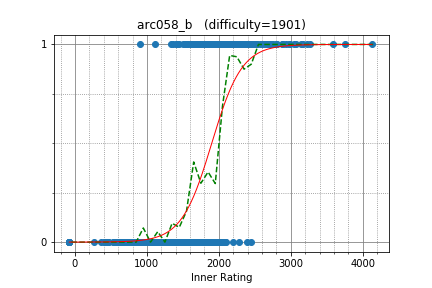

The table this chart was drawn from, first rows:
E869120, 2289.000000, 1
themoai34, 1799, 1
kroton, 1644, 1
smiken, 2074, 1
square1001, 2282, 1
achaitanyasai, 1523, 1
capythm, 2151, 1
kurowassann, 1718, 1
mondatto, 2058, 1
lyoz, 2374, 1
togatoga, 1417, 1
lay20114, 1658, 1
gotto, 2113, 1
airis, 1452, 1
motxx, 1658, 1
torque, 1826, 1
moratorium08, 1929, 1
gamelove765, 1958, 1
osatokn, 1338, 1
poyodr, 1931, 0
XzA_2123, 1105, 0
algon, 1668, 0
cherry7kurai24, 1748, 0
yukitohj, 1555, 0
ngs, 1542, 0
Kuni88, 1594, 0
amyu47, 1087, 0
polyomino, 1507, 0
Halksel, 1640, 0
m_buyoh, 2004, 0
lp6m, 474.6, 0
Kampachi, 1618, 0
izumin5210, 1804, 0
shas19, 940.9, 0
neetsdkasu, 1384, 0
jimmy, 1525, 0
gigime, 1573, 0
tamtam484, 1560, 0
ne250047, 1342, 0
tsuzu, 989.8, 0
tanutarou, 1593, 0
tosaka2, 1778, 0
npz35, 1539, 0
ntakuya, 1246, 0
ne250240, 1841, 0
oigami, 1464, 0
Dadarithm, 1821, 0
ikea0064, 1241, 0
zaichu_boc, 1605, 0
aketijyuuzou, 1352, 0
Ti11192916, 1437, 0
interrupter, 1101, 0
rn4ru, 1473, 0
serisuza, 1720, 0
nasatame, 1243, 0
tarako, 1346, 0
kazuma, 1464, 0
jack, 854.3, 0
hanada3355, 1335, 0
ophelia, 1704, 0
lrmystp, 1854, 0
... 409 more rows
